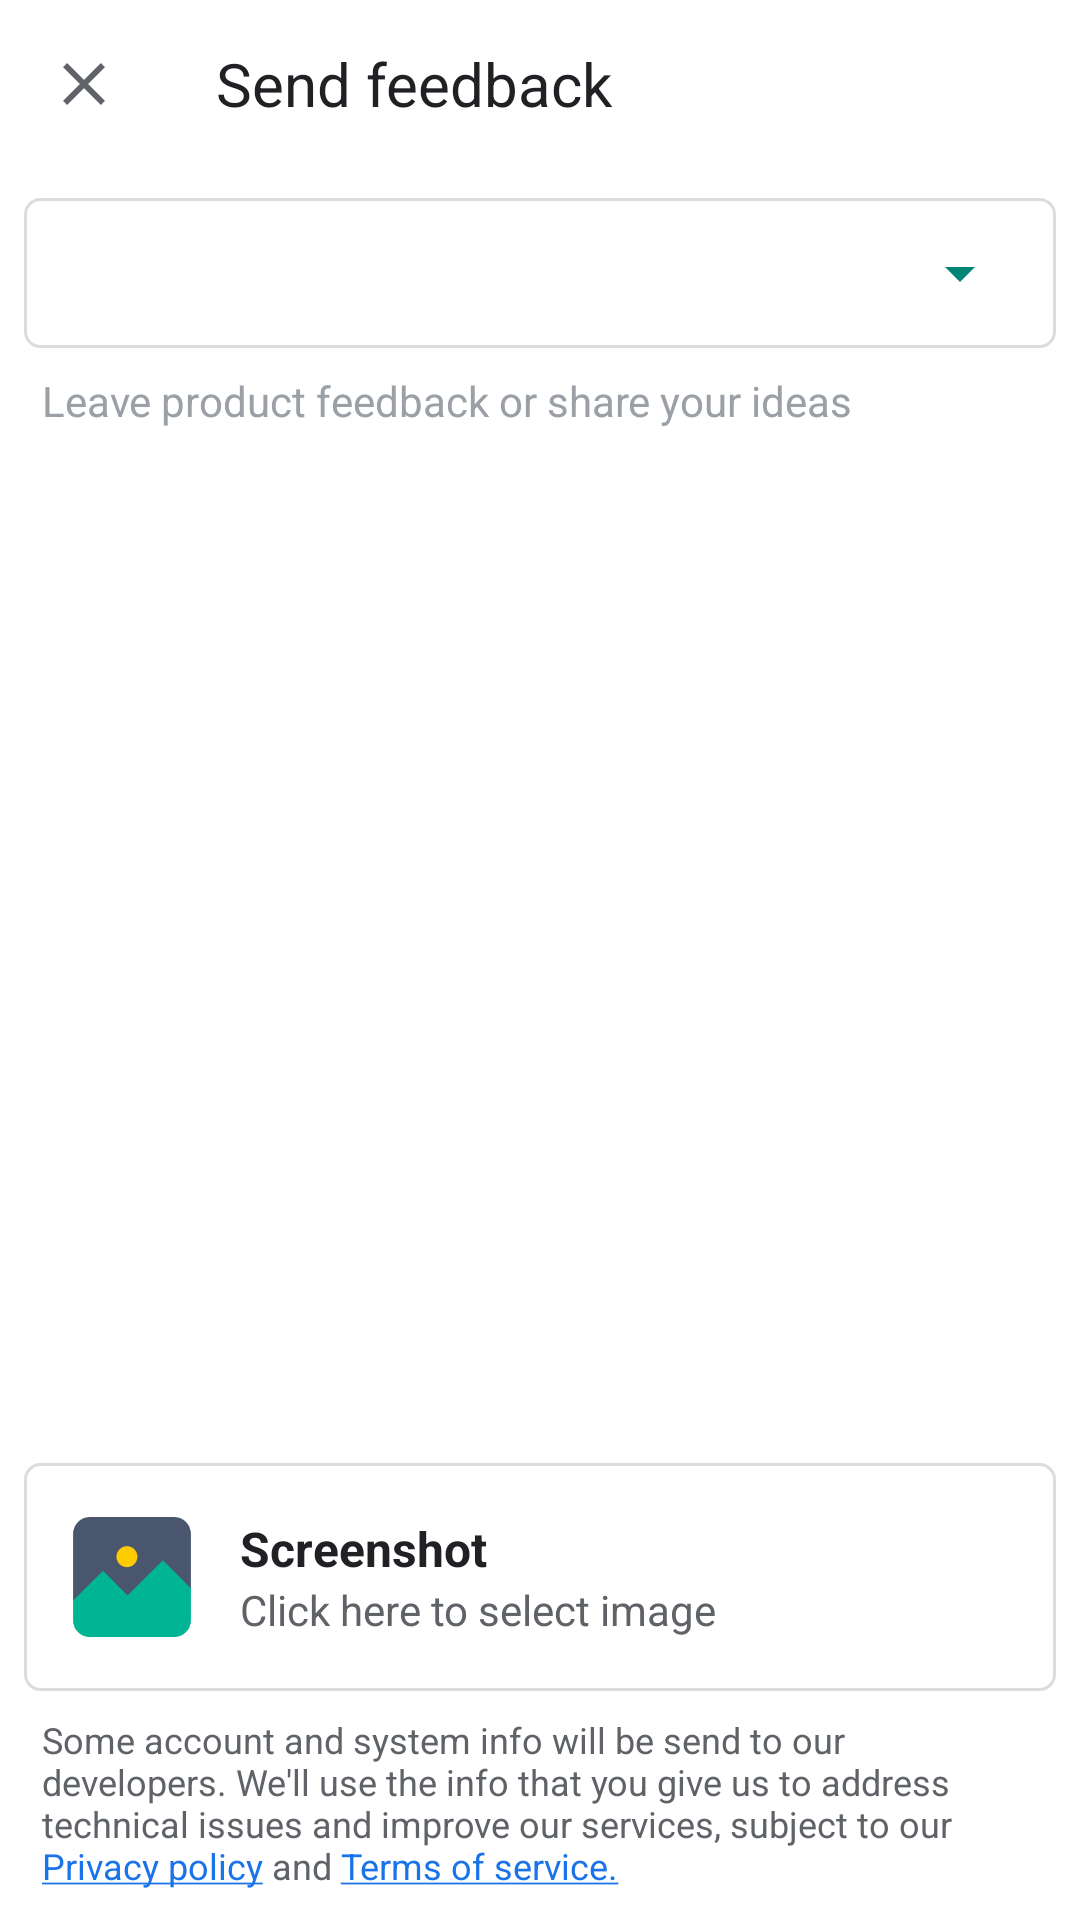

Write the Android layout XML for this screen, with the resource values it uses.
<!-- AndroidManifest.xml: application theme AppTheme -->
<!-- res/layout/activity_feedback.xml -->
<?xml version="1.0" encoding="utf-8"?>
<androidx.coordinatorlayout.widget.CoordinatorLayout
    xmlns:android="http://schemas.android.com/apk/res/android"
    android:layout_width="match_parent"
    android:layout_height="match_parent"
    xmlns:tools="http://schemas.android.com/tools"
    xmlns:app="http://schemas.android.com/apk/res-auto"
    tools:context=".FeedbackActivity">
    <com.google.android.material.appbar.AppBarLayout
        android:layout_width="match_parent"
        android:layout_height="wrap_content"
        android:fitsSystemWindows="true"
        android:theme="@style/AppTheme.AppBarOverlay.Transparent"
        android:stateListAnimator="@null">
        <androidx.appcompat.widget.Toolbar
            android:id="@+id/toolbar"
            android:layout_width="match_parent"
            android:layout_height="?attr/actionBarSize"
            app:title="@string/send_feedback"
            app:titleTextAppearance="@style/TransparentToolbarTitleAppearance"
            app:navigationIcon="@drawable/ic_baseline_close_toolbar_24"/>
    </com.google.android.material.appbar.AppBarLayout>
    <LinearLayout
        android:layout_width="match_parent"
        android:layout_height="match_parent"
        android:orientation="vertical"
        android:paddingVertical="10dp"
        app:layout_behavior="com.google.android.material.appbar.AppBarLayout$ScrollingViewBehavior">
        <LinearLayout
            android:layout_width="match_parent"
            android:layout_height="50dp"
            android:background="@drawable/bg_border_corner_5dp"
            android:layout_marginStart="8dp"
            android:layout_marginEnd="8dp"
            android:padding="8dp"
            android:gravity="center"
            android:orientation="horizontal">
            <Spinner
                android:id="@+id/email_spinner"
                android:layout_width="match_parent"
                android:layout_height="wrap_content"
                android:padding="4dp"
                android:spinnerMode="dropdown" />
        </LinearLayout>
        <EditText
            android:id="@+id/feedback_text"
            android:layout_width="match_parent"
            android:layout_height="0dp"
            android:layout_weight="1"
            android:paddingStart="14dp"
            android:paddingEnd="14dp"
            android:paddingTop="8dp"
            android:paddingBottom="8dp"
            android:gravity="start|top"
            android:textSize="14sp"
            android:textColor="@color/colorTextPrimary"
            android:hint="@string/leave_product_feedback_or_share_your_ideas"
            android:textColorHint="@color/colorHintPrimary"
            android:background="@color/colorLayoutPrimary"
            android:imeOptions="actionNone"
            android:importantForAutofill="no"
            tools:ignore="TextFields" />
        <LinearLayout
            android:layout_width="match_parent"
            android:layout_height="wrap_content"
            android:orientation="horizontal"
            android:background="@drawable/bg_border_corner_5dp"
            android:padding="8dp"
            android:layout_marginStart="8dp"
            android:layout_marginEnd="8dp"
            android:layout_marginBottom="8dp"
            android:layout_gravity="bottom"
            android:gravity="center_vertical">
            <ImageView
                android:id="@+id/imagePicker"
                android:layout_width="40dp"
                android:layout_height="40dp"
                android:src="@drawable/ic_pick_image"
                android:layout_marginEnd="16dp"
                android:layout_marginStart="8dp"
                android:contentDescription="@string/app_name" />
            <LinearLayout
                android:layout_width="0dp"
                android:layout_height="60dp"
                android:orientation="vertical"
                android:gravity="center_vertical"
                android:layout_weight="1">
                <TextView
                    android:layout_width="wrap_content"
                    android:layout_height="wrap_content"
                    android:text="@string/screenshot"
                    android:textColor="@color/colorTextPrimary"
                    android:textSize="16sp"
                    android:textStyle="bold"/>
                <TextView
                    android:layout_width="wrap_content"
                    android:layout_height="wrap_content"
                    android:text="@string/click_here_to_select_image"
                    android:textColor="@color/colorTextSecondary"
                    android:textSize="14sp"/>
            </LinearLayout>
            <RelativeLayout
                android:id="@+id/layout_screenshot"
                android:layout_width="50dp"
                android:layout_height="60dp"
                android:visibility="gone">
                <ImageView
                    android:id="@+id/screenshot_img"
                    android:layout_width="50dp"
                    android:layout_height="60dp"
                    android:background="@drawable/bg_border_corner_5dp"
                    android:contentDescription="@string/app_name"
                    android:scaleType="fitXY"/>
                <ImageView
                    android:id="@+id/unpick_image"
                    android:layout_width="15dp"
                    android:layout_height="15dp"
                    android:layout_margin="2dp"
                    android:background="@color/colorLayoutPrimary"
                    android:contentDescription="@string/app_name"
                    android:layout_alignParentEnd="true"
                    android:src="@drawable/ic_baseline_close_dbnw_24"/>
            </RelativeLayout>
        </LinearLayout>
        <TextView
            android:id="@+id/info_text"
            android:layout_width="wrap_content"
            android:layout_height="wrap_content"
            android:paddingHorizontal="14dp"
            android:text="@string/feedback_info"
            android:linksClickable="true"
            android:autoLink="web"
            android:textColorLink="@color/colorLinkText"
            android:textSize="12sp"
            android:textColor="@color/colorTextSecondary"/>
    </LinearLayout>
</androidx.coordinatorlayout.widget.CoordinatorLayout>
<!-- resources referenced by this layout -->
<resources>
  <color name="colorHintPrimary">#9AA0A6</color>
  <color name="colorLayoutPrimary">#FFFFFF</color>
  <color name="colorLinkText">#1A73E8</color>
  <color name="colorTextPrimary">#202124</color>
  <color name="colorTextSecondary">#5F6368</color>
  <!-- drawable bg_border_corner_5dp (drawable) -->
  <?xml version="1.0" encoding="utf-8"?>
  <selector xmlns:android="http://schemas.android.com/apk/res/android">
      <item>
          <shape android:shape="rectangle">
              <solid android:color="@color/colorLayoutPrimary"/>
              <corners android:radius="5dp"/>
              <stroke android:width="1dp" android:color="@color/colorStrokePrimary"/>
          </shape>
      </item>
  </selector>
  <!-- drawable ic_baseline_close_dbnw_24 (drawable) -->
  <vector xmlns:android="http://schemas.android.com/apk/res/android"
      android:width="24dp"
      android:height="24dp"
      android:viewportWidth="24"
      android:viewportHeight="24"
      android:tint="@color/colorDayBlackNightWhite">
    <path
        android:fillColor="@color/colorDayBlackNightWhite"
        android:pathData="M19,6.41L17.59,5 12,10.59 6.41,5 5,6.41 10.59,12 5,17.59 6.41,19 12,13.41 17.59,19 19,17.59 13.41,12z"/>
  </vector>
  <!-- drawable ic_baseline_close_toolbar_24 (drawable) -->
  <vector xmlns:android="http://schemas.android.com/apk/res/android"
      android:width="24dp"
      android:height="24dp"
      android:viewportWidth="24"
      android:viewportHeight="24"
      android:tint="@color/colorIconToolbarCustom">
    <path
        android:fillColor="@color/colorIconToolbarCustom"
        android:pathData="M19,6.41L17.59,5 12,10.59 6.41,5 5,6.41 10.59,12 5,17.59 6.41,19 12,13.41 17.59,19 19,17.59 13.41,12z"/>
  </vector>
  <string name="app_name" translatable="false">Insta Movies</string>
  <string name="click_here_to_select_image">Click here to select image</string>
  <string name="feedback_info">Some account and system info will be send to our developers. We\'ll use the info that you give us to address technical issues and improve our services, subject to our <a href="https://imoviesapp.wordpress.com/privacy-policy">Privacy policy</a> and <a href="https://imoviesapp.wordpress.com/terms-conditions">Terms of service.</a></string>
  <string name="leave_product_feedback_or_share_your_ideas">Leave product feedback or share your ideas</string>
  <string name="screenshot">Screenshot</string>
  <string name="send_feedback">Send feedback</string>
  <style name="AppTheme.AppBarOverlay.Transparent" parent="ThemeOverlay.AppCompat.DayNight.ActionBar">
          <item name="android:textColorPrimary">@color/colorIconToolbarCustom</item>
          <item name="android:background">@color/colorLayoutPrimary</item>
      </style>
  <style name="TransparentToolbarTitleAppearance" parent="TextAppearance.AppCompat.Widget.ActionBar.Title">
          <item name="android:textColor">@color/colorTextPrimary</item>
          <item name="fontFamily">sans-serif</item>
      </style>
  <color name="colorStrokePrimary">#DADCE0</color>
  <color name="colorDayBlackNightWhite">#000000</color>
  <color name="colorIconToolbarCustom">#5F6368</color>
  <color name="colorPrimary">#00574B</color>
  <color name="colorPrimaryDark">#054D44</color>
  <color name="colorAccent">#008577</color>
  <color name="colorControlHighlight">#1F000000</color>
  <color name="colorControlNormal">#008577</color>
  <color name="black">#000000</color>
  <style name="AlertDialogTheme" parent="Theme.AppCompat.DayNight.Dialog.Alert">
          <item name="android:windowBackground">@drawable/bg_dialog</item>
          <item name="colorAccent">@color/colorAccent</item>
      </style>
  <!-- drawable bg_dialog (drawable) -->
  <?xml version="1.0" encoding="utf-8"?>
  <shape xmlns:android="http://schemas.android.com/apk/res/android"
      android:shape="rectangle">
      <solid android:color="@color/colorLayoutPrimary"/>
      <corners android:radius="10dp"/>
  </shape>
</resources>
